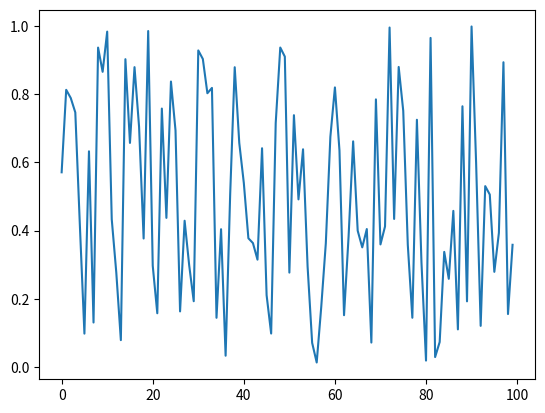

Write Python code to recreate this figure.
%matplotlib inline
import numpy as np
import matplotlib.pyplot as plt
def sim():
    plt.plot(np.random.rand(100))
    plt.savefig('out.png')
if __name__=='__main__': sim()
